Run: headless pygame with SDL's dummy video driver; simulated clock (each Clock.tick advances the game by its frame time, no real sleeping); random seed 0; keys injected as events and as key.get_pressed() state; mouse plan: one left click at the window centre at the start of phase 2, then a move to the lower-right quarter at the start of phase 3.
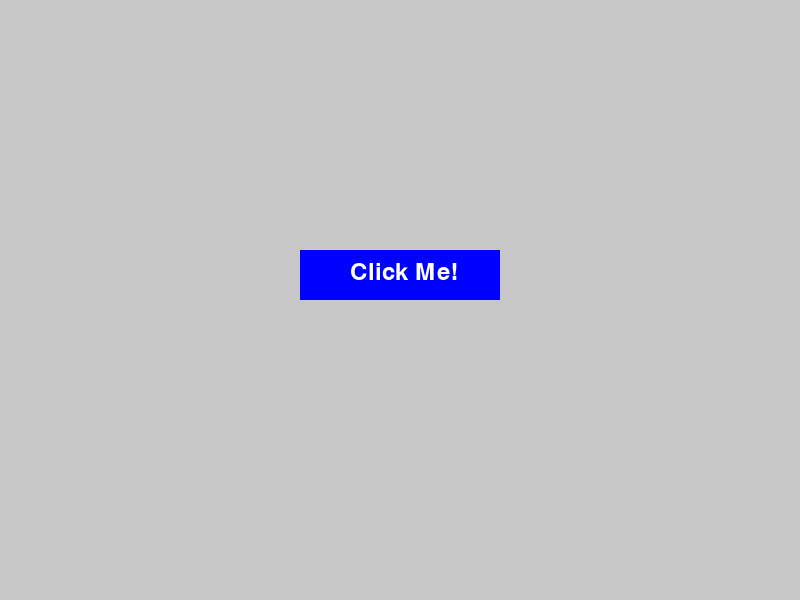
Frame 1 of 4 · flips 1–60 · no input
Frame 2 of 4 · flips 61–180 · clicked the window centre · tapped SPACE, RETURN · held RIGHT (→), D · screen unchanged from frame 1, image omitted
Frame 3 of 4 · flips 181–300 · moved the mouse to the lower-right quarter · held DOWN (↓), S · screen unchanged from frame 2, image omitted
Frame 4 of 4 · flips 301–420 · held LEFT (←), A, UP (↑), W · screen unchanged from frame 3, image omitted

The pygame program that drew these frames:

import pygame
import sys

# Initialize PyGame
pygame.init()

# Screen dimensions
WIDTH, HEIGHT = 800, 600
screen = pygame.display.set_mode((WIDTH, HEIGHT))
pygame.display.set_caption("PyGame Button Example")

# Colors
WHITE = (255, 255, 255)
BLACK = (0, 0, 0)
GRAY = (200, 200, 200)
BLUE = (0, 0, 255)

# Button properties
button_rect = pygame.Rect(300, 250, 200, 50)  # x, y, width, height
font = pygame.font.Font(None, 36)
button_text = font.render("Click Me!", True, WHITE)

# Main loop
running = True
while running:
    screen.fill(GRAY)

    # Draw button
    pygame.draw.rect(screen, BLUE, button_rect)
    screen.blit(button_text, (button_rect.x + 50, button_rect.y + 10))

    for event in pygame.event.get():
        if event.type == pygame.QUIT:
            running = False
        elif event.type == pygame.MOUSEBUTTONDOWN:
            if button_rect.collidepoint(event.pos):
                print("Button clicked!")

    pygame.display.flip()

pygame.quit()
sys.exit()
